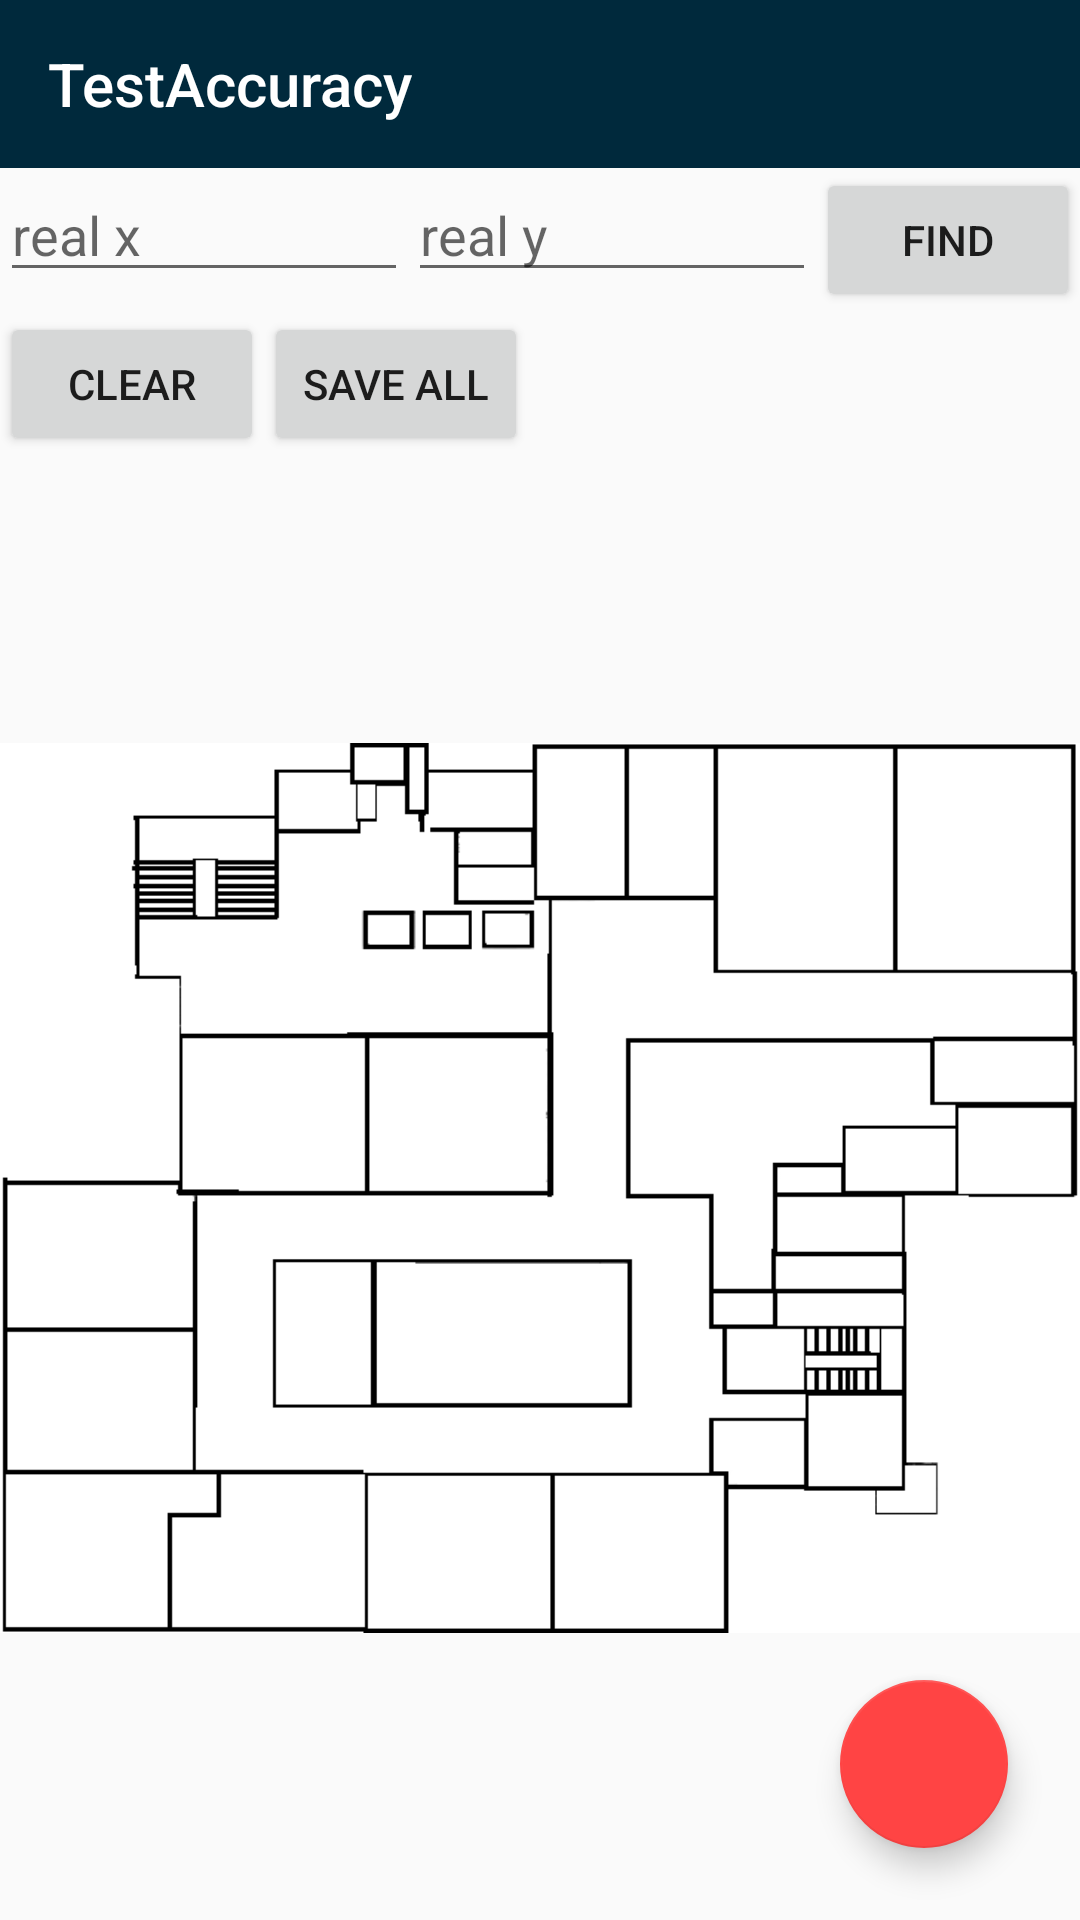

Reconstruct the res/layout file that produces this screen, plus the resources it refers to.
<!-- AndroidManifest.xml: application theme AppTheme -->
<!-- res/layout/activity_test_accuracy.xml -->
<?xml version="1.0" encoding="utf-8"?>
<RelativeLayout xmlns:android="http://schemas.android.com/apk/res/android"
    xmlns:app="http://schemas.android.com/apk/res-auto"
    xmlns:tools="http://schemas.android.com/tools"
    android:id="@+id/relative_main"
    android:layout_width="match_parent"
    android:layout_height="match_parent"
    tools:context=".TestAccuracyActivity">

    <android.support.design.widget.AppBarLayout
        android:id="@+id/appbar"
        android:layout_width="match_parent"
        android:layout_height="wrap_content"
        android:theme="@style/AppTheme.AppBarOverlay">

        <android.support.v7.widget.Toolbar
            android:id="@+id/toolbar"
            android:layout_width="match_parent"
            android:layout_height="?actionBarSize"
            android:background="@color/toolbarColor"
            app:layout_scrollFlags="scroll|enterAlways"
            app:popupTheme="@style/AppTheme.PopupOverlay"
            app:title="TestAccuracy"
            app:titleTextColor="@color/toolbarTextColor" />

    </android.support.design.widget.AppBarLayout>

    <LinearLayout
        android:id="@+id/eiei"
        android:layout_width="match_parent"
        android:layout_height="wrap_content"
        android:layout_below="@+id/appbar"
        android:orientation="vertical">

        <LinearLayout
            android:layout_width="match_parent"
            android:layout_height="wrap_content">

            <EditText
                android:id="@+id/et_rx"
                android:layout_width="wrap_content"
                android:layout_height="wrap_content"
                android:layout_weight="1"
                android:hint="real x"
                android:inputType="number" />

            <EditText
                android:id="@+id/et_ry"
                android:layout_width="wrap_content"
                android:layout_height="wrap_content"
                android:layout_weight="1"
                android:hint="real y"
                android:inputType="number" />

            <Button
                android:id="@+id/bt_find"
                android:layout_width="wrap_content"
                android:layout_height="wrap_content"
                android:text="Find" />
        </LinearLayout>

        <LinearLayout
            android:layout_width="match_parent"
            android:layout_height="wrap_content">

            <Button
                android:id="@+id/bt_clear"
                android:layout_width="wrap_content"
                android:layout_height="wrap_content"
                android:text="CLear" />
            <Button
                android:id="@+id/bt_saveall"
                android:layout_width="wrap_content"
                android:layout_height="wrap_content"
                android:text="Save All" />
            <TextView
                android:layout_width="wrap_content"
                android:layout_height="wrap_content"
                android:id="@+id/tv_round"
                android:textSize="24sp"
                android:layout_marginTop="4dp"/>
        </LinearLayout>

    </LinearLayout>


    <LinearLayout
        android:id="@+id/linear"
        android:layout_width="match_parent"
        android:layout_height="match_parent"
        android:layout_below="@+id/eiei">

        <ImageView
            android:id="@+id/iv_map"
            android:layout_width="wrap_content"
            android:layout_height="wrap_content"
            android:layout_alignParentStart="true"
            android:src="@drawable/cpe_floor4" />

    </LinearLayout>

    <android.support.design.widget.FloatingActionButton
        android:id="@+id/fab_cancel"
        android:layout_width="wrap_content"
        android:layout_height="wrap_content"
        android:layout_alignParentBottom="true"
        android:layout_alignParentEnd="true"
        android:layout_gravity="bottom|end"
        android:layout_margin="24dp"
        android:src="@drawable/ic_clear_white_24dp"
        app:backgroundTint="@android:color/holo_red_light"
        app:fabSize="normal" />

</RelativeLayout>
<!-- resources referenced by this layout -->
<resources>
  <color name="toolbarColor">#00293C</color>
  <color name="toolbarTextColor">#FFFFFF</color>
  <!-- drawable cpe_floor4: png bitmap (drawable, 14700 bytes) -->
  <style name="AppTheme.AppBarOverlay" parent="ThemeOverlay.AppCompat.Dark.ActionBar" />
  <style name="AppTheme.PopupOverlay" parent="ThemeOverlay.AppCompat.Light" />
  
      //Dialogs
  <style name="AppTheme" parent="Theme.AppCompat.Light.NoActionBar">
          
          <item name="colorPrimary">@color/colorPrimary</item>
          <item name="colorPrimaryDark">@color/statusBarColor</item>
          <item name="colorAccent">@color/colorAccent</item>
  
      </style>
  <color name="colorPrimary">#EDEDED</color>
  <color name="statusBarColor">#001E2C</color>
  <color name="colorAccent">#00293C</color>
</resources>
